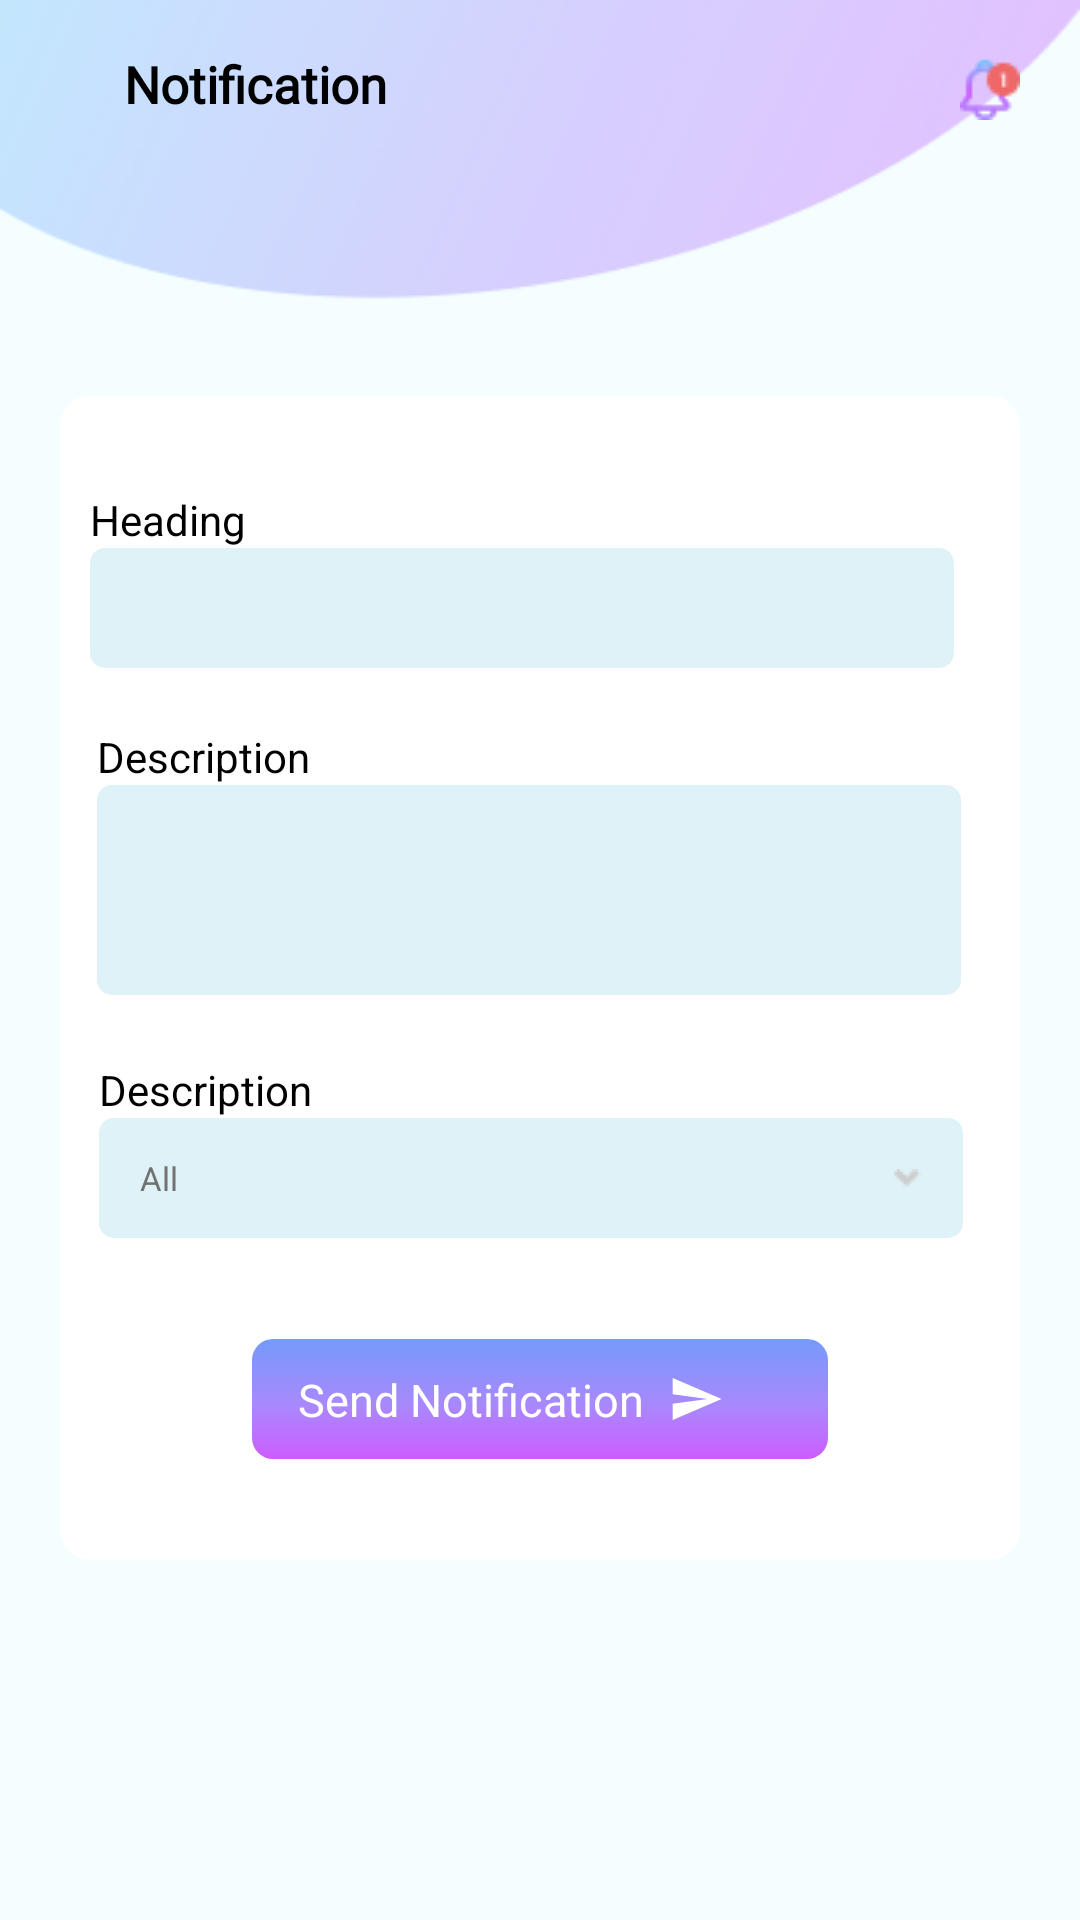

Produce the Android XML layout that renders to this screen, including the resource entries it uses.
<!-- AndroidManifest.xml: application theme Theme.CallingApp -->
<!-- res/layout/fragment_send_notification.xml -->
<?xml version="1.0" encoding="utf-8"?>
    <ScrollView
    android:layout_width="match_parent"
    android:layout_height="match_parent"
    xmlns:android="http://schemas.android.com/apk/res/android"
    xmlns:app="http://schemas.android.com/apk/res-auto"
    xmlns:tools="http://schemas.android.com/tools"
    android:background="@drawable/notification_bg"
    tools:context="Fragments.send_Notification"
    android:fillViewport="true">
<androidx.constraintlayout.widget.ConstraintLayout

    android:layout_width="match_parent"
    android:layout_height="match_parent"
    android:paddingLeft="20dp"
    android:paddingRight="20dp"
    android:paddingBottom="50dp"
    android:background="@drawable/notification_bg"
    tools:context="Fragments.send_Notification">


    
    <androidx.constraintlayout.widget.ConstraintLayout
        android:id="@+id/customActionBar"
        android:layout_width="match_parent"
        android:layout_height="?attr/actionBarSize"
        android:background="@android:color/transparent"
        app:layout_constraintLeft_toLeftOf="parent"
        app:layout_constraintStart_toStartOf="parent"
        app:layout_constraintTop_toTopOf="parent">

        
        <androidx.appcompat.widget.AppCompatImageView
            android:id="@+id/prefixIcon"
            android:layout_width="wrap_content"
            android:layout_height="wrap_content"
            android:src="@drawable/baseline_arrow_back_24"
            app:layout_constraintBottom_toBottomOf="parent"

            app:layout_constraintStart_toStartOf="parent"
            app:layout_constraintTop_toTopOf="parent"

            />
        
        <TextView
            android:id="@+id/headingText"
            android:layout_width="wrap_content"
            android:layout_height="wrap_content"
            android:fontFamily="@font/inter"
            android:text="Notification"
            android:textColor="@android:color/black"
            android:textSize="17dp"
            android:textStyle="bold"
            app:layout_constraintBottom_toBottomOf="parent"
            app:layout_constraintEnd_toStartOf="@id/postfixIcon"
            app:layout_constraintHorizontal_bias="0.1"
            app:layout_constraintStart_toEndOf="@id/prefixIcon"
            app:layout_constraintTop_toTopOf="parent" />

        
        <androidx.appcompat.widget.AppCompatImageView
            android:id="@+id/postfixIcon"
            android:layout_width="wrap_content"
            android:layout_height="wrap_content"
            android:src="@drawable/notification_bell"
            app:layout_constraintBottom_toBottomOf="parent"
            app:layout_constraintEnd_toEndOf="parent"
            app:layout_constraintTop_toTopOf="parent"

            />
    </androidx.constraintlayout.widget.ConstraintLayout>


    


    <View
        android:id="@+id/roundedView"
        android:layout_width="match_parent"
        android:layout_height="388dp"
        android:layout_marginTop="76dp"
        android:background="@drawable/rounded_search_background"
        app:layout_constraintEnd_toEndOf="parent"
        app:layout_constraintStart_toStartOf="parent"
        app:layout_constraintTop_toBottomOf="@+id/customActionBar" />

    <TextView
        android:id="@+id/HeadingLabel"
        android:layout_width="wrap_content"
        android:layout_height="wrap_content"
        app:layout_constraintHorizontal_bias="0"
        android:layout_marginTop="24dp"
        android:text="Heading"
        android:textColor="@android:color/black"
        android:textSize="14dp"
        app:layout_constraintBottom_toTopOf="@+id/MessageLabel"
        app:layout_constraintEnd_toEndOf="@+id/editText"
        app:layout_constraintStart_toStartOf="@+id/editText"
        app:layout_constraintTop_toTopOf="@+id/roundedView"
        app:layout_constraintVertical_bias="0.114"
        tools:ignore="MissingConstraints" />

    <EditText
        android:id="@+id/editText"
        android:layout_width="0dp"
        android:layout_height="40dp"
        android:layout_weight="1"
        android:background="@drawable/notifications_fields_bg"
        android:hint="                                             "
        android:imeOptions="actionDone"
        android:inputType="textShortMessage"
        android:textSize="16dp"
        app:layout_constraintBottom_toTopOf="@+id/MessageLabel"
        app:layout_constraintEnd_toEndOf="parent"
        app:layout_constraintHorizontal_bias="0.315"
        app:layout_constraintStart_toStartOf="@+id/roundedView"
        app:layout_constraintTop_toBottomOf="@+id/HeadingLabel"
        app:layout_constraintVertical_bias="0.0"
        app:layout_constraintWidth_percent="0.9"
        tools:ignore="MissingConstraints" />

    <TextView
        android:id="@+id/MessageLabel"
        android:layout_width="wrap_content"
        android:layout_height="wrap_content"
        android:text="Description"
        android:textColor="@android:color/black"
        android:textSize="14dp"
        app:layout_constraintBottom_toBottomOf="@+id/roundedView"
        app:layout_constraintEnd_toEndOf="@+id/roundedView"
        app:layout_constraintHorizontal_bias="0.05"
        app:layout_constraintVertical_bias="0.3"
        app:layout_constraintStart_toStartOf="@+id/roundedView"
        app:layout_constraintTop_toTopOf="@+id/roundedView" />


    <EditText
        android:id="@+id/editTextmessage"
        android:layout_width="0dp"
        android:layout_height="70dp"
        android:layout_weight="1"
        android:background="@drawable/notifications_fields_bg"
        android:hint="                                              "
        android:imeOptions="actionDone"
        android:inputType="text"
        android:textSize="16dp"
        app:layout_constraintStart_toStartOf="@+id/MessageLabel"
        app:layout_constraintTop_toBottomOf="@+id/MessageLabel"
        app:layout_constraintWidth_percent="0.9"
        tools:ignore="MissingConstraints" />


    <TextView
        android:id="@+id/CountryHeadingLebal"
        android:layout_width="wrap_content"
        android:layout_height="wrap_content"
        android:text="Description"
        android:textColor="@android:color/black"
        android:textSize="14dp"

        app:layout_constraintBottom_toTopOf="@+id/customView"
        app:layout_constraintStart_toStartOf="@+id/customView" />

    
    <View
        android:id="@+id/customView"
        android:layout_width="0dp"
        android:layout_height="40dp"
        android:background="@drawable/notifications_fields_bg"
        app:layout_constraintBottom_toBottomOf="@+id/roundedView"
        app:layout_constraintEnd_toEndOf="@+id/roundedView"
        app:layout_constraintHorizontal_bias="0.405"
        app:layout_constraintStart_toStartOf="@+id/roundedView"
        app:layout_constraintTop_toBottomOf="@+id/editTextmessage"
        app:layout_constraintVertical_bias="0.277"
        app:layout_constraintWidth_percent="0.9" />

    <TextView
        android:id="@+id/CountryNamePlaceHolder"
        android:layout_width="wrap_content"
        android:layout_height="wrap_content"
        android:text="All"
        android:textColor="#717171"
        android:textSize="11dp"
        app:layout_constraintHorizontal_bias="0.05"
        app:layout_constraintBottom_toBottomOf="@+id/customView"
        app:layout_constraintEnd_toEndOf="@+id/customView"
        app:layout_constraintStart_toStartOf="@+id/customView"
        app:layout_constraintTop_toTopOf="@+id/customView" />

    <androidx.appcompat.widget.AppCompatImageView
        android:id="@+id/drop_down_icon"
        android:layout_width="wrap_content"
        android:layout_height="wrap_content"
        android:src="@drawable/dropdown_gray"
        app:layout_constraintBottom_toBottomOf="@+id/customView"
        app:layout_constraintHorizontal_bias="0.95"
        app:layout_constraintEnd_toEndOf="@+id/customView"
        app:layout_constraintStart_toStartOf="@+id/customView"

        app:layout_constraintTop_toTopOf="@+id/customView" />


    <View
        android:id="@+id/send_notification_btn"
        android:layout_width="0dp"
        android:layout_height="40dp"
        android:background="@drawable/main_btns_gradients"
        app:layout_constraintBottom_toBottomOf="@+id/roundedView"
        app:layout_constraintEnd_toEndOf="@+id/roundedView"
        app:layout_constraintStart_toStartOf="@+id/roundedView"
        app:layout_constraintTop_toBottomOf="@+id/customView"
        app:layout_constraintWidth_percent="0.6" />

    <androidx.appcompat.widget.AppCompatImageView
        android:id="@+id/send_icon"
        android:layout_width="wrap_content"
        android:layout_height="38dp"
        android:src="@drawable/baseline_send_24"
        app:layout_constraintBottom_toBottomOf="@+id/send_notification_btn"
        app:layout_constraintEnd_toEndOf="@+id/send_notification_btn"
        app:layout_constraintHorizontal_bias="0.8"
        app:layout_constraintStart_toStartOf="@+id/send_notification_btn"
        app:layout_constraintTop_toTopOf="@+id/send_notification_btn"
        />

    <TextView
        android:id="@+id/send_text"
        android:layout_width="wrap_content"
        android:layout_height="wrap_content"
        android:text="Send Notification"
        android:textColor="#ffffff"
        android:textSize="15dp"
        app:layout_constraintHorizontal_bias="0.2"
        app:layout_constraintBottom_toBottomOf="@+id/send_notification_btn"
        app:layout_constraintEnd_toEndOf="@+id/send_notification_btn"
        app:layout_constraintStart_toStartOf="@+id/send_notification_btn"
        app:layout_constraintTop_toTopOf="@+id/send_notification_btn" />

</androidx.constraintlayout.widget.ConstraintLayout>
</ScrollView>
<!-- resources referenced by this layout -->
<resources>
  <!-- drawable baseline_send_24 (drawable) -->
  <vector android:autoMirrored="true" android:height="18.5dp"
      android:tint="#FFFFFF" android:viewportHeight="24"
      android:viewportWidth="24" android:width="18.5dp" xmlns:android="http://schemas.android.com/apk/res/android">
      <path android:fillColor="@android:color/white" android:pathData="M2.01,21L23,12 2.01,3 2,10l15,2 -15,2z"/>
  </vector>
  <!-- drawable dropdown_gray: png bitmap (drawable, 216 bytes) -->
  <!-- drawable main_btns_gradients (drawable) -->
  <?xml version="1.0" encoding="utf-8"?>
  <shape xmlns:android="http://schemas.android.com/apk/res/android">
      <gradient
          android:startColor="#759AFB"
          android:centerColor="#A988FD"
          android:endColor="#CD5CFF"
          android:centerX="0.5573"
          android:angle="270"
          android:type="linear"/>
      <corners android:radius="7dp" />
  </shape>
  <!-- drawable notification_bell: png bitmap (drawable, 793 bytes) -->
  <!-- drawable notification_bg: png bitmap (drawable, 21392 bytes) -->
  <!-- drawable notifications_fields_bg (drawable) -->
  <shape xmlns:android="http://schemas.android.com/apk/res/android">
      <solid android:color="#DFF2F7"/> 
      <corners android:radius="5dp"/> 
  </shape>
  <!-- drawable rounded_search_background (drawable) -->
  <shape xmlns:android="http://schemas.android.com/apk/res/android">
      <solid android:color="#FFFFFF" /> 
      <corners android:radius="10dp" /> 
  </shape>
  <style name="Theme.CallingApp" parent="Theme.MaterialComponents.DayNight.DarkActionBar">
          
          <item name="colorPrimary">@color/purple_500</item>
          <item name="colorPrimaryVariant">@color/purple_700</item>
          <item name="colorOnPrimary">@color/white</item>
          
          <item name="colorSecondary">@color/teal_200</item>
          <item name="colorSecondaryVariant">@color/teal_700</item>
          <item name="colorOnSecondary">@color/black</item>
          
          <item name="android:statusBarColor">@android:color/darker_gray</item>
          <item name="android:windowTranslucentStatus">true</item>
          
  
      </style>
  <color name="purple_500">#FF6200EE</color>
  <color name="purple_700">#FF3700B3</color>
  <color name="white">#FFFFFFFF</color>
  <color name="teal_200">#b59cf4</color>
  <color name="teal_700">#FF018786</color>
  <color name="black">#FF000000</color>
</resources>
